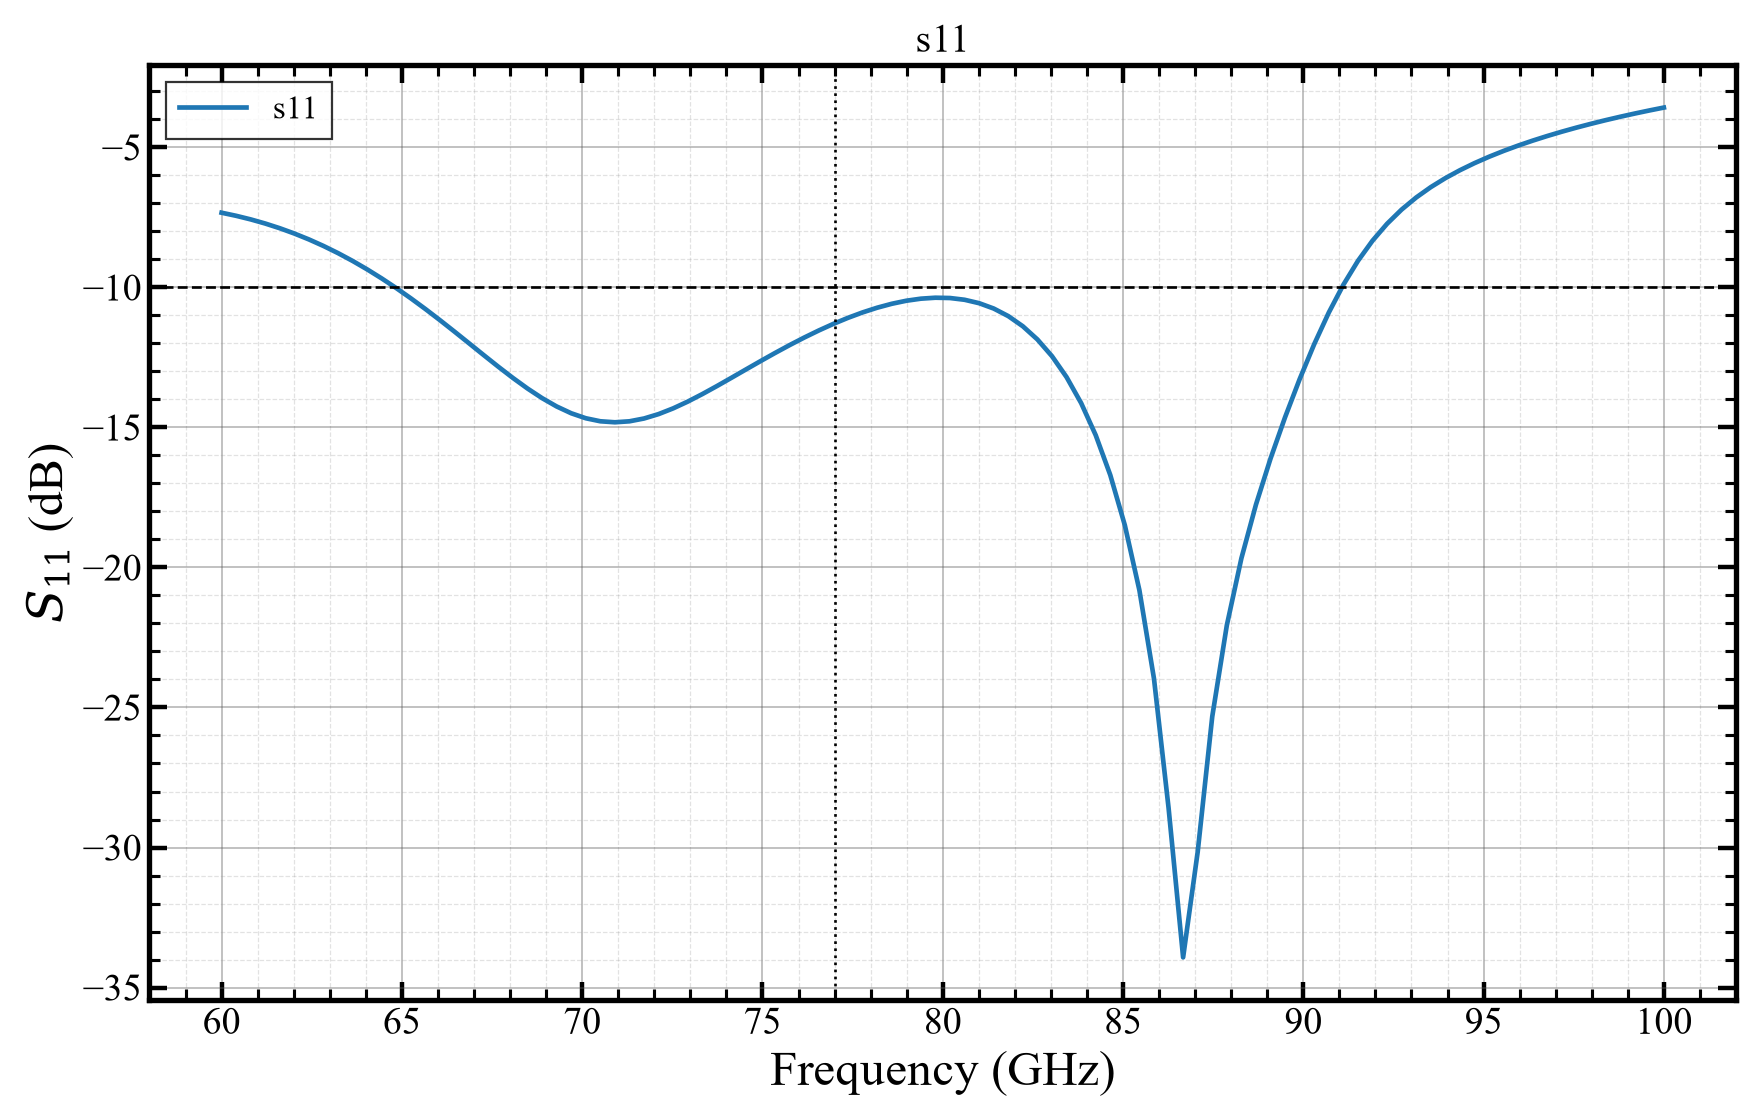

The table this chart was drawn from, first rows:
freq_ghz, s11_db
60, -7.331
60.4, -7.442
60.81, -7.57
61.21, -7.718
61.62, -7.886
62.02, -8.075
62.42, -8.286
62.83, -8.52
63.23, -8.776
63.64, -9.055
64.04, -9.357
64.44, -9.681
64.85, -10.03
65.25, -10.39
65.66, -10.77
66.06, -11.17
66.46, -11.58
66.87, -12
67.27, -12.42
67.68, -12.83
68.08, -13.23
68.48, -13.61
68.89, -13.95
69.29, -14.25
69.7, -14.49
70.1, -14.67
70.51, -14.78
70.91, -14.81
71.31, -14.78
71.72, -14.68
72.12, -14.52
72.53, -14.32
72.93, -14.08
73.33, -13.81
73.74, -13.52
74.14, -13.23
74.55, -12.93
74.95, -12.63
75.35, -12.34
75.76, -12.06
76.16, -11.79
76.57, -11.53
76.97, -11.3
77.37, -11.08
77.78, -10.89
78.18, -10.72
78.59, -10.58
78.99, -10.47
79.39, -10.4
79.8, -10.37
80.2, -10.38
80.61, -10.44
81.01, -10.56
81.41, -10.75
81.82, -11.02
82.22, -11.39
82.63, -11.86
83.03, -12.46
83.43, -13.2
83.84, -14.13
... 40 more rows
